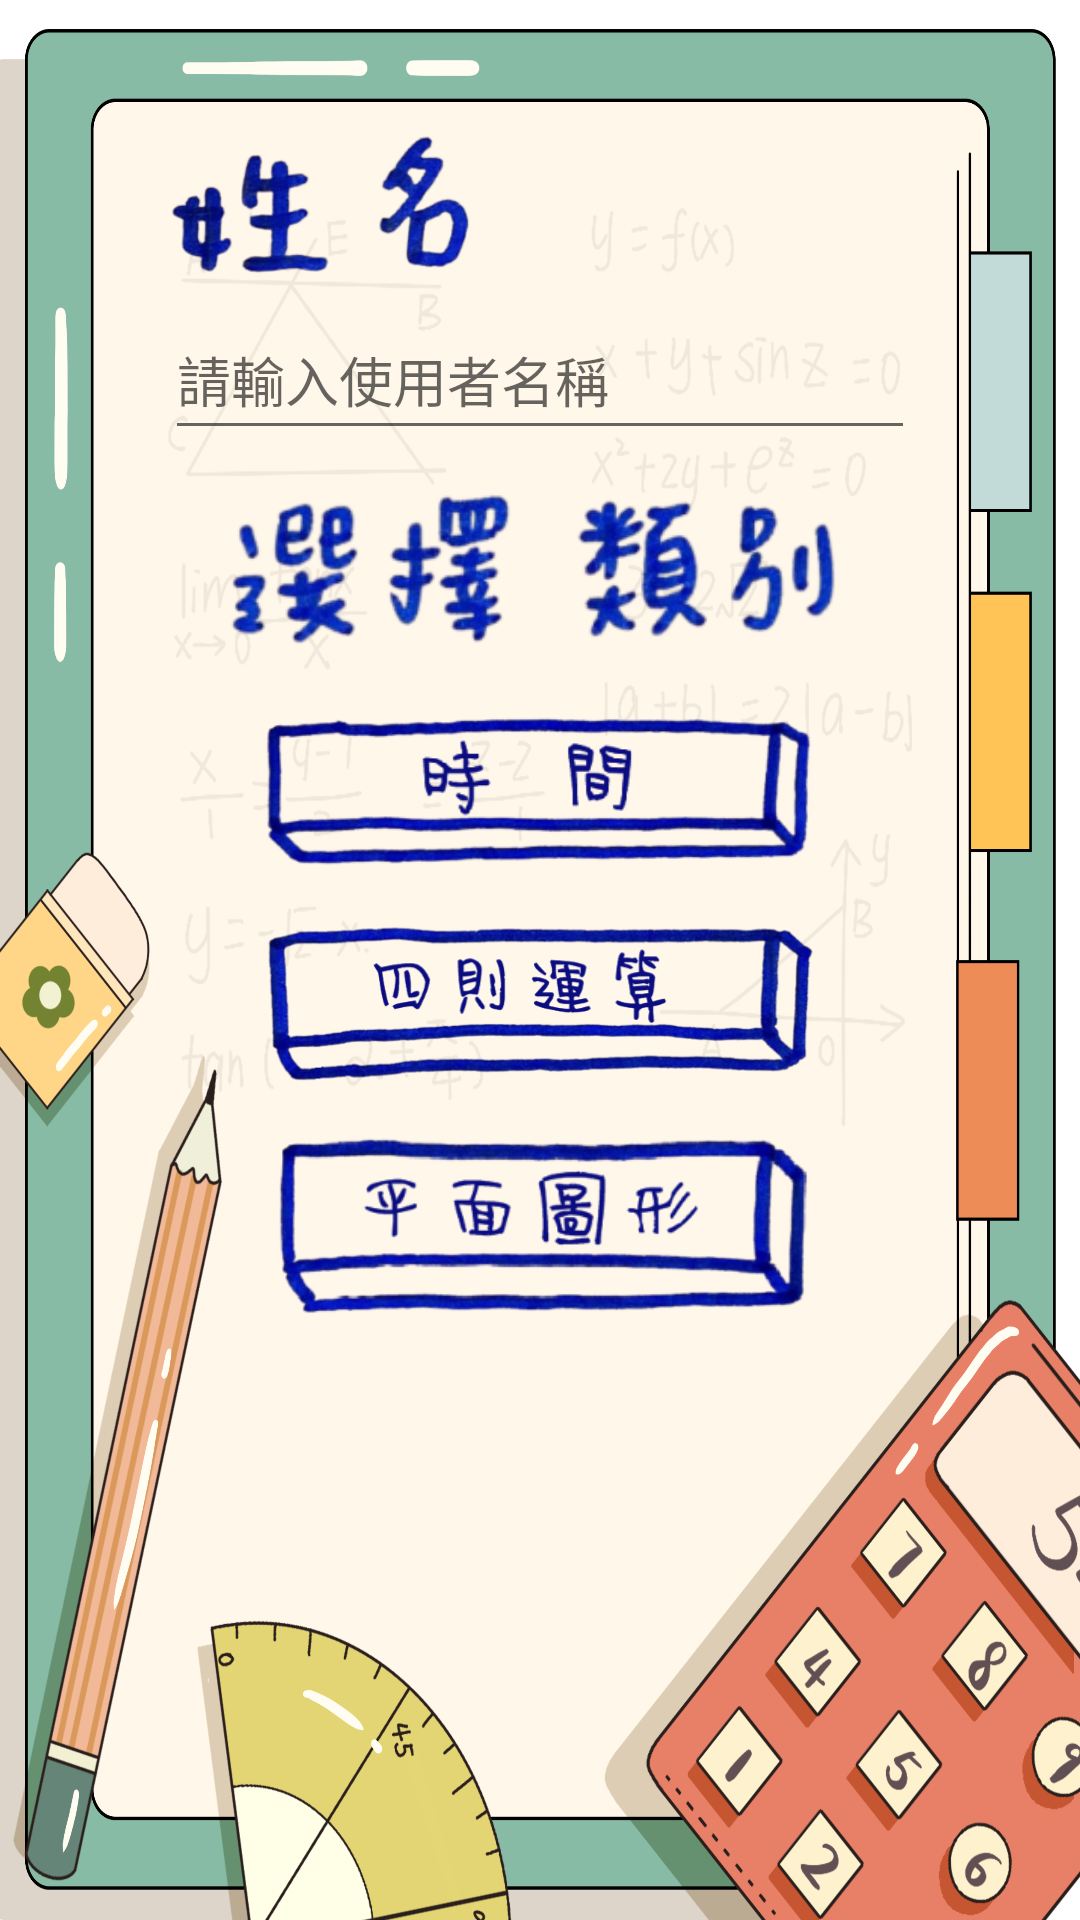

Layout XML and referenced resources for this Android screen:
<!-- AndroidManifest.xml: fallback theme Theme.MaterialComponents.DayNight.NoActionBar -->
<!-- res/layout/activity_setting_degree.xml -->
<?xml version="1.0" encoding="utf-8"?>
<androidx.constraintlayout.widget.ConstraintLayout xmlns:android="http://schemas.android.com/apk/res/android"
    xmlns:app="http://schemas.android.com/apk/res-auto"
    xmlns:tools="http://schemas.android.com/tools"
    android:layout_width="match_parent"
    android:layout_height="match_parent"
    android:background="@drawable/backimg"
    android:orientation="vertical"
    tools:context="com.Beta.math_practice.setting_gender">

    <ImageView
        android:id="@+id/imageView2"
        android:layout_width="120dp"
        android:layout_height="50dp"
        android:layout_marginStart="48dp"
        android:layout_marginTop="45dp"
        app:layout_constraintStart_toStartOf="parent"
        app:layout_constraintTop_toTopOf="parent"
        app:srcCompat="@drawable/name" />

    <EditText
        android:id="@+id/name"
        android:layout_width="250dp"
        android:layout_height="50dp"
        android:layout_marginStart="1dp"
        android:layout_marginTop="5dp"
        android:layout_marginEnd="1dp"
        android:autofillHints="AUTOFILL_HINT_USERNAME"
        android:hint="@string/請輸入使用者名稱"
        android:inputType="text"
        android:maxLength="10"
        app:layout_constraintEnd_toEndOf="parent"
        app:layout_constraintStart_toStartOf="parent"
        app:layout_constraintTop_toBottomOf="@+id/imageView2" />

    <ImageView
        android:id="@+id/degree_title"
        android:layout_width="210dp"
        android:layout_height="60dp"
        android:layout_marginStart="1dp"
        android:layout_marginTop="10dp"
        android:layout_marginEnd="1dp"
        android:background="@android:color/transparent"
        app:layout_constraintEnd_toEndOf="parent"
        app:layout_constraintStart_toStartOf="parent"
        app:layout_constraintTop_toBottomOf="@+id/name"
        app:srcCompat="@drawable/degree_title" />

    <ImageButton
        android:id="@+id/timeButton"
        android:layout_width="189dp"
        android:layout_height="75dp"
        android:layout_marginStart="1dp"
        android:layout_marginTop="5dp"
        android:layout_marginEnd="1dp"
        android:background="@android:color/transparent"
        android:scaleType="fitCenter"
        app:layout_constraintEnd_toEndOf="parent"
        app:layout_constraintStart_toStartOf="parent"
        app:layout_constraintTop_toBottomOf="@+id/degree_title"
        app:srcCompat="@drawable/time" />

    <ImageButton
        android:id="@+id/arithmeticButton"
        android:layout_width="208dp"
        android:layout_height="73dp"
        android:layout_marginStart="90dp"
        android:layout_marginEnd="95dp"
        android:background="@android:color/transparent"
        android:scaleType="fitCenter"
        app:layout_constraintEnd_toEndOf="parent"
        app:layout_constraintHorizontal_bias="0.516"
        app:layout_constraintStart_toStartOf="parent"
        app:layout_constraintTop_toBottomOf="@+id/timeButton"
        app:srcCompat="@drawable/arithmetic" />

    <ImageButton
        android:id="@+id/plane_figureButton"
        android:layout_width="199dp"
        android:layout_height="70dp"
        android:layout_marginStart="10dp"
        android:layout_marginEnd="1dp"
        android:background="@android:color/transparent"
        android:scaleType="fitCenter"
        app:layout_constraintEnd_toEndOf="parent"
        app:layout_constraintStart_toStartOf="parent"
        app:layout_constraintTop_toBottomOf="@+id/arithmeticButton"
        app:srcCompat="@drawable/plane_figure" />

</androidx.constraintlayout.widget.ConstraintLayout>
<!-- resources referenced by this layout -->
<resources>
  <!-- drawable arithmetic: png bitmap (drawable-hdpi, 27413 bytes) -->
  <!-- drawable backimg: png bitmap (drawable-hdpi, 341257 bytes) -->
  <!-- drawable degree_title: png bitmap (drawable, 53247 bytes) -->
  <!-- drawable name: png bitmap (drawable, 51733 bytes) -->
  <!-- drawable plane_figure: png bitmap (drawable, 73090 bytes) -->
  <!-- drawable time: png bitmap (drawable, 60450 bytes) -->
</resources>
